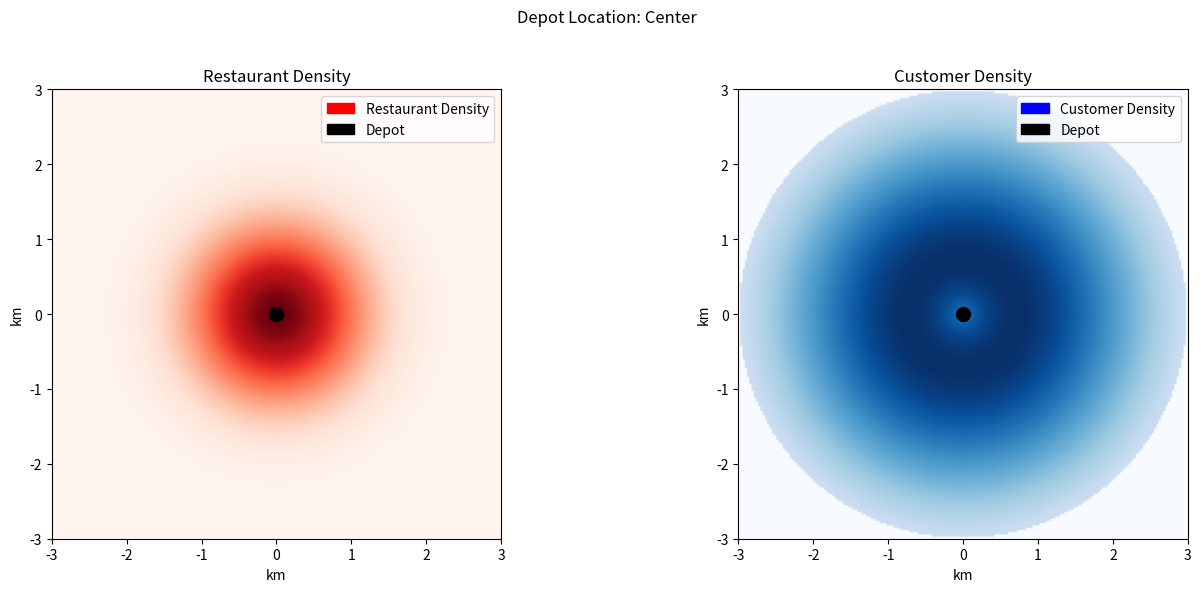
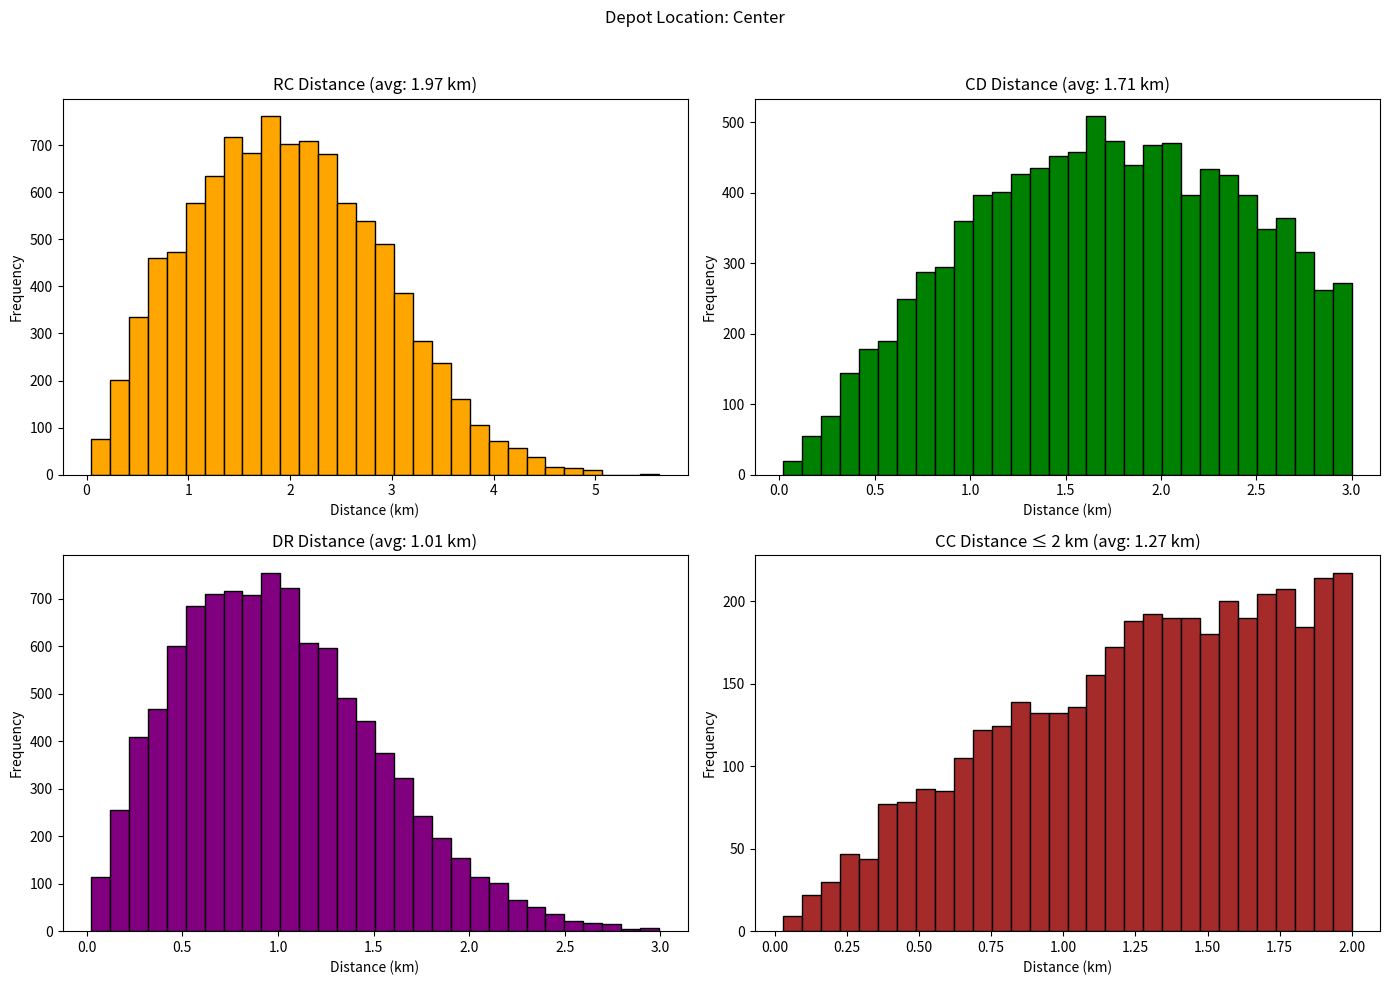
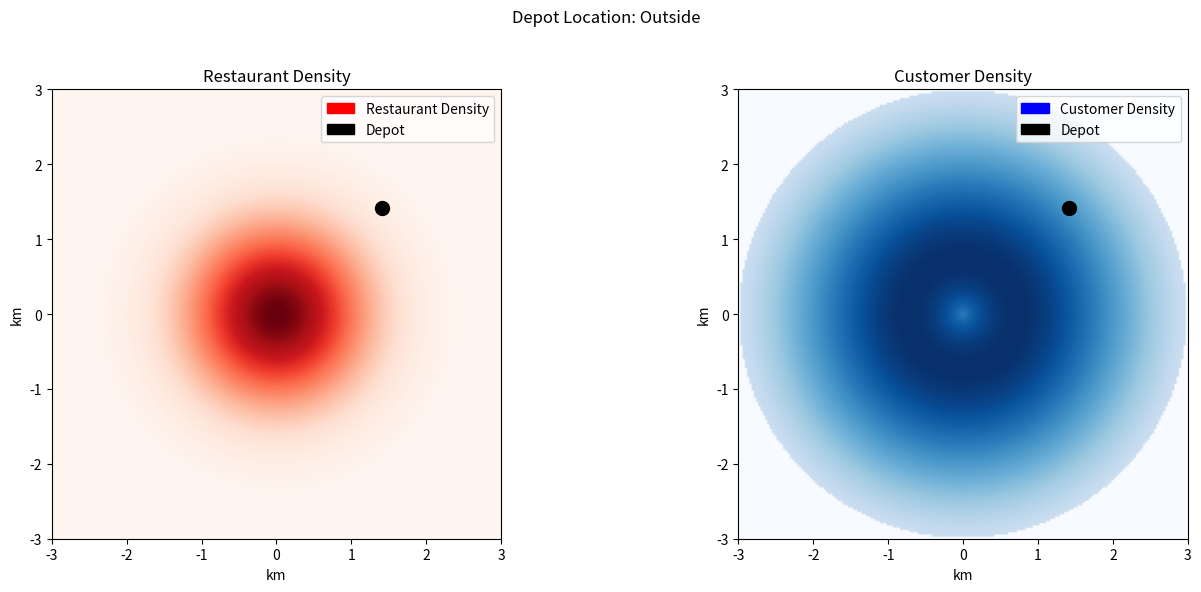
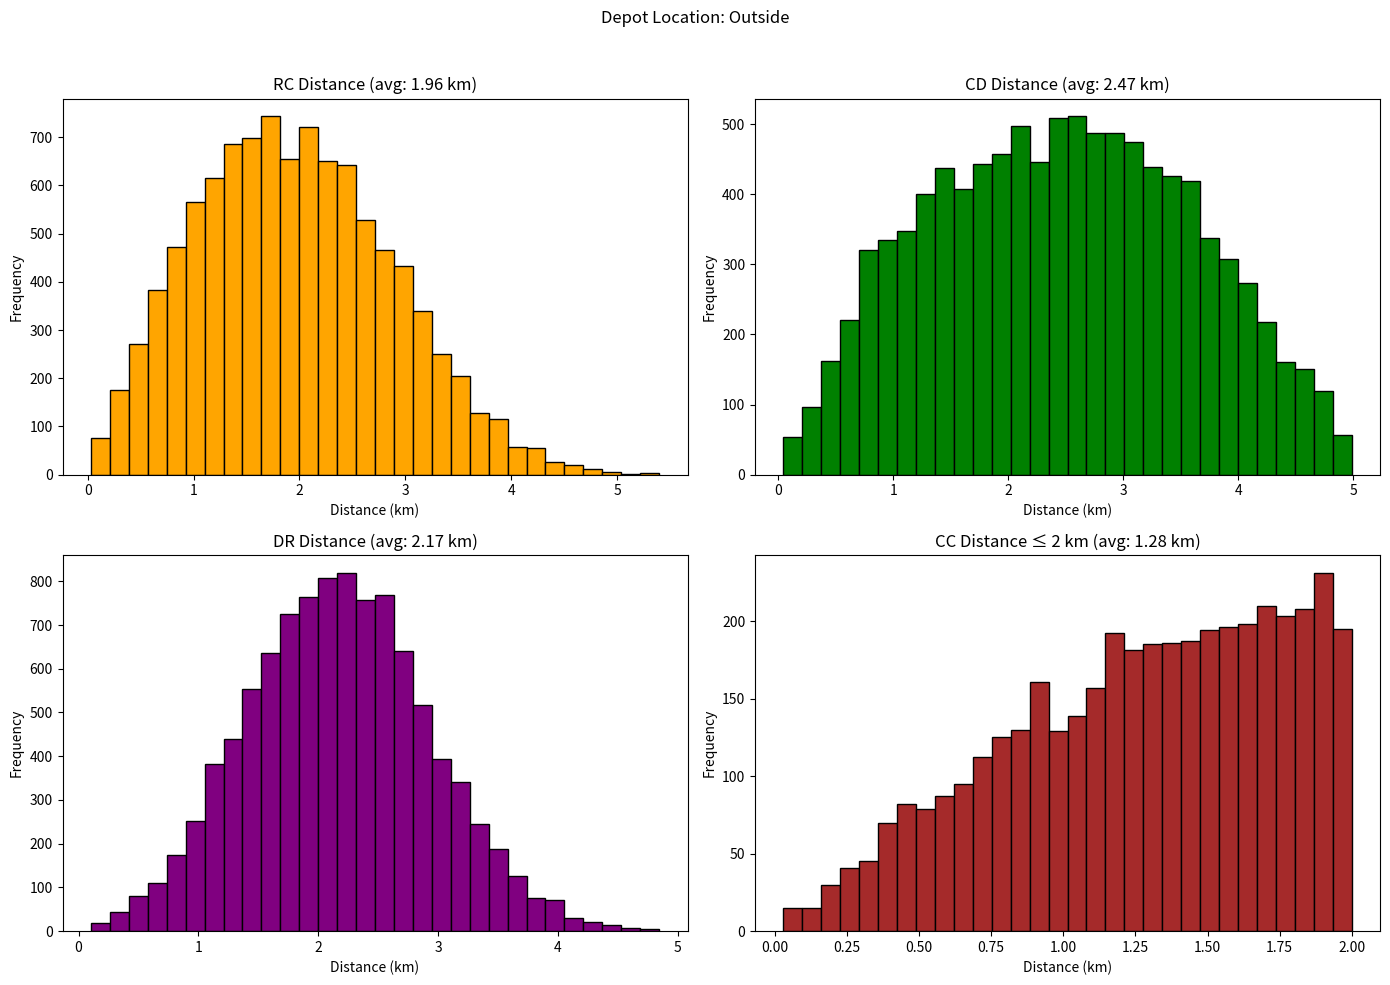

Write the Python code that produced these figures, in order.
import numpy as np
import matplotlib.pyplot as plt
from scipy.stats import multivariate_normal
from scipy.spatial.distance import cdist
import matplotlib.patches as mpatches

# City parameters
city_radius = 3  # km
num_samples = 10000
PLOT = False

# Grid for plotting
grid_size = 200
x = np.linspace(-city_radius, city_radius, grid_size)
y = np.linspace(-city_radius, city_radius, grid_size)
X, Y = np.meshgrid(x, y)
pos = np.dstack((X, Y))

# --- Mask for circle ---
circle_mask = X**2 + Y**2 <= city_radius**2

# Define restaurant density: peak at center
restaurant_mu = [0, 0]
restaurant_sigma = [[0.8**2, 0], [0, 0.8**2]]
restaurant_rv = multivariate_normal(restaurant_mu, restaurant_sigma)
restaurant_density = restaurant_rv.pdf(pos)
restaurant_density[~circle_mask] = 0  # Zero density outside the circle

# Define customer density: ring around center (radius ≈ 2 km)
customer_mu = [0, 0]
customer_sigma = [[1.5**2, 0], [0, 1.5**2]]
customer_rv = multivariate_normal(customer_mu, customer_sigma)
customer_density = (
    customer_rv.pdf(pos)
    * (cdist(pos.reshape(-1, 2), [[0, 0]]).reshape(grid_size, grid_size) + 0.2) ** 0.3
)
customer_density[~circle_mask] = 0  # Zero density outside the circle


def sample_points(density, num_samples):
    flat_density = density.ravel()
    flat_density /= flat_density.sum()
    indices = np.random.choice(len(flat_density), size=num_samples, p=flat_density)
    coords = np.column_stack(np.unravel_index(indices, density.shape))
    coords = np.column_stack([x[coords[:, 1]], y[coords[:, 0]]])
    return coords


depot_locations = {
    "Center": np.array([0.0, 0.0]),
    "Outside": np.array([2.0 * np.cos(np.deg2rad(45)), 2.0 * np.sin(np.deg2rad(45))]),
}


def get_distance_constants(PLOT=False):
    output_dict = {}
    for depot_label, depot in depot_locations.items():
        # Sample points
        restaurants = sample_points(restaurant_density, num_samples)
        customers = sample_points(customer_density, num_samples)
        customers_2 = sample_points(customer_density, num_samples)  # for CC distance

        # Compute distances
        RC = np.linalg.norm(restaurants - customers, axis=1)
        CD = np.linalg.norm(customers - depot, axis=1)
        DR = np.linalg.norm(restaurants - depot, axis=1)
        CC_all = np.linalg.norm(customers - customers_2, axis=1)
        CC = CC_all[CC_all <= 2]
        output_dict[depot_label] = {
            "RC": RC.mean(),
            "CD": CD.mean(),
            "DR": DR.mean(),
            "CC": CC.mean(),
        }

        if PLOT:
            # Plotting densities
            fig, ax = plt.subplots(1, 2, figsize=(14, 6))
            im0 = ax[0].imshow(
                restaurant_density,
                extent=(-city_radius, city_radius, -city_radius, city_radius),
                origin="lower",
                cmap="Reds",
            )
            ax[0].set_title("Restaurant Density")
            ax[0].set_xlabel("km")
            ax[0].set_ylabel("km")
            ax[0].plot(depot[0], depot[1], "ko", markersize=10, label="Depot")
            red_patch = mpatches.Patch(color="red", label="Restaurant Density")
            ax[0].legend(
                handles=[red_patch, mpatches.Patch(color="black", label="Depot")],
                loc="upper right",
            )

            im1 = ax[1].imshow(
                customer_density,
                extent=(-city_radius, city_radius, -city_radius, city_radius),
                origin="lower",
                cmap="Blues",
            )
            ax[1].set_title("Customer Density")
            ax[1].set_xlabel("km")
            ax[1].set_ylabel("km")
            ax[1].plot(depot[0], depot[1], "ko", markersize=10, label="Depot")
            blue_patch = mpatches.Patch(color="blue", label="Customer Density")
            ax[1].legend(
                handles=[blue_patch, mpatches.Patch(color="black", label="Depot")],
                loc="upper right",
            )

            plt.suptitle(f"Depot Location: {depot_label}")
            plt.tight_layout(rect=[0, 0, 1, 0.96])
            plt.show()

            # Plotting distance histograms
            fig, ax = plt.subplots(2, 2, figsize=(14, 10))
            ax[0, 0].hist(RC, bins=30, color="orange", edgecolor="black")
            ax[0, 0].set_title(f"RC Distance (avg: {RC.mean():.2f} km)")

            ax[0, 1].hist(CD, bins=30, color="green", edgecolor="black")
            ax[0, 1].set_title(f"CD Distance (avg: {CD.mean():.2f} km)")

            ax[1, 0].hist(DR, bins=30, color="purple", edgecolor="black")
            ax[1, 0].set_title(f"DR Distance (avg: {DR.mean():.2f} km)")

            ax[1, 1].hist(CC, bins=30, color="brown", edgecolor="black")
            ax[1, 1].set_title(f"CC Distance ≤ 2 km (avg: {CC.mean():.2f} km)")

            for a in ax.ravel():
                a.set_xlabel("Distance (km)")
                a.set_ylabel("Frequency")

            plt.suptitle(f"Depot Location: {depot_label}")
            plt.tight_layout(rect=[0, 0, 1, 0.96])
            plt.show()

    return output_dict


if __name__ == "__main__":
    distances = get_distance_constants(PLOT=True)
    print(distances)
